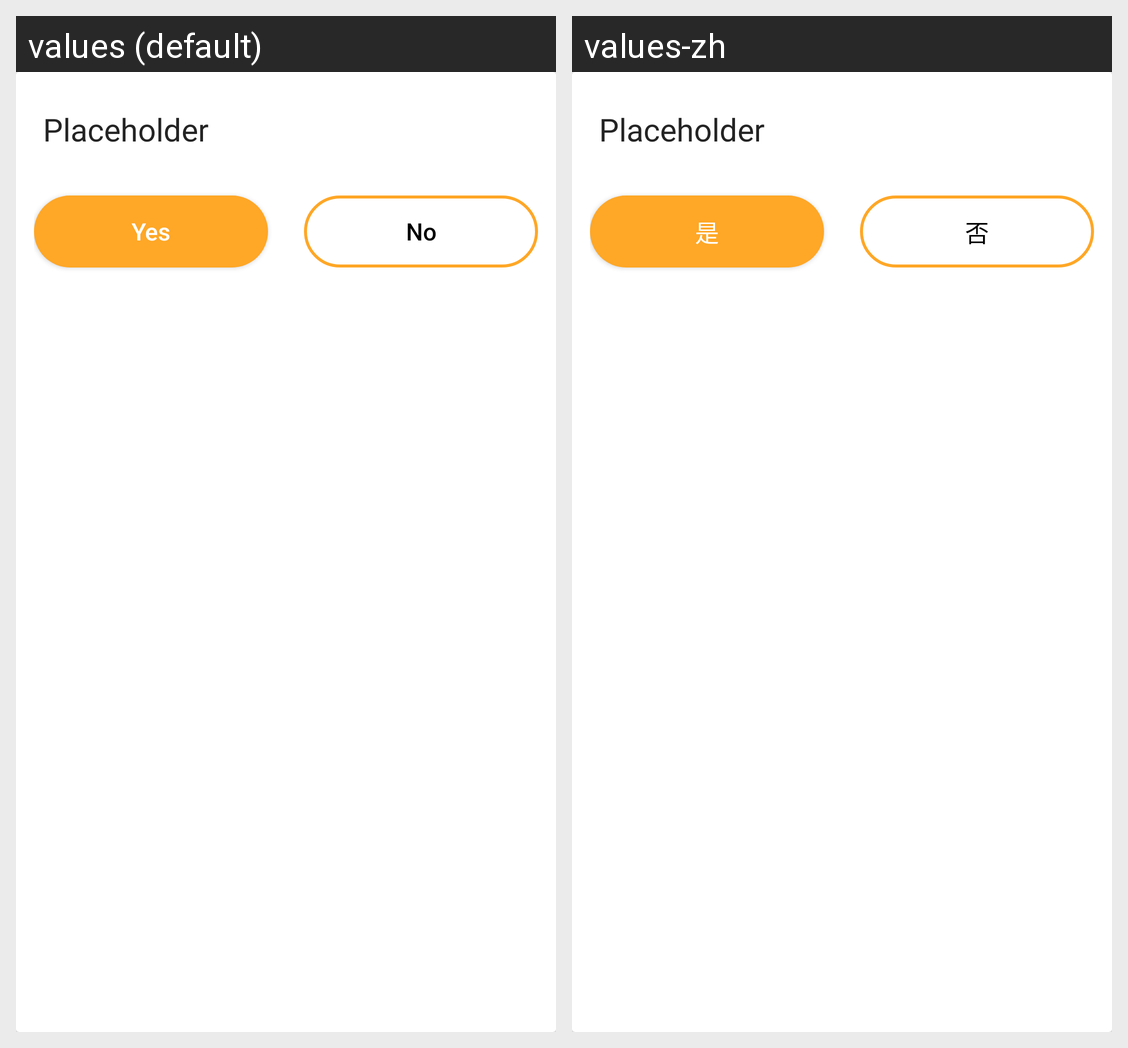

The same Android screen rendered under two of its app's locales, left to right. List the strings drawn on it with the default value and each locale's translation.
Android screen res/layout/dialog_ask_yes_no.xml rendered under 2 locales, left to right: values (default), values-zh. Device: Nexus 5 (rendered at 1080×1920; each locale shown at half size, 540×960, under a caption strip naming it); theme AppTheme.
Strings drawn on this screen, with the default value and each locale's value (text and hints the layout hard-codes, and strings that could not be matched under every locale, appear in the picture but are not listed):

yes
  values: Yes
  values-zh: 是

no
  values: No
  values-zh: 否
